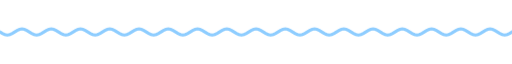
t = 0.00 s
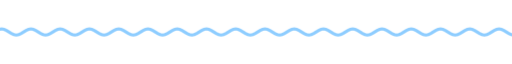
t = 1.67 s
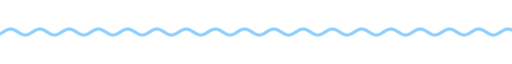
t = 3.33 s
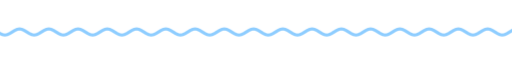
t = 5.00 s
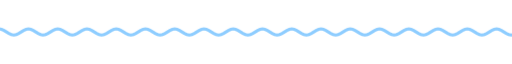
t = 6.67 s
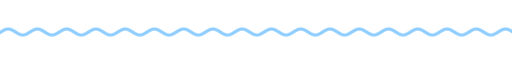
t = 8.33 s

The animated SVG that drew these frames (rendered in a browser with its animation timeline set to each time). Animation: 9 CSS @keyframes rules; frames cover the first 8.33 s, repeats indefinitely.

<svg xmlns="http://www.w3.org/2000/svg" xmlns:xlink="http://www.w3.org/1999/xlink" width="840" height="28" viewBox="0 0 840 28" role="img" aria-label="divider"><title>divider</title><style>text{font-family:G,R,'Google Sans','Segoe UI',Roboto,sans-serif;font-variation-settings:'ROND' 100}
.up{animation:up .8s cubic-bezier(.05,.7,.1,1) both}
.pop{transform-box:fill-box;transform-origin:center;animation:pop .6s cubic-bezier(.34,1.56,.64,1) both}
.fade{animation:fade .9s ease both}
.spin{transform-box:fill-box;transform-origin:center;animation:spin 40s linear infinite}
.spin-r{transform-box:fill-box;transform-origin:center;animation:spin 28s linear infinite reverse}
.bob{transform-box:fill-box;transform-origin:center;animation:bob 7s ease-in-out infinite}
.grow{transform-box:fill-box;transform-origin:left center;animation:grow 1.1s cubic-bezier(.2,0,0,1) both}
.wght{animation:wght 1.6s cubic-bezier(.2,0,0,1) .2s both}
.wave{animation:wave 2.4s linear infinite}
.blink{animation:blink 1s step-end infinite}
@keyframes blink{50%{opacity:0}}
@keyframes up{from{opacity:0;transform:translateY(14px)}to{opacity:1;transform:none}}
@keyframes pop{from{opacity:0;transform:scale(.6)}to{opacity:1;transform:scale(1)}}
@keyframes fade{from{opacity:0}to{opacity:1}}
@keyframes spin{to{transform:rotate(360deg)}}
@keyframes bob{0%,100%{transform:translateY(0) rotate(0)}50%{transform:translateY(-10px) rotate(12deg)}}
@keyframes grow{from{transform:scaleX(0)}to{transform:scaleX(1)}}
@keyframes wght{from{font-variation-settings:'ROND' 100,'wght' 400}to{font-variation-settings:'ROND' 100,'wght' 760}}
@keyframes wave{from{transform:translateX(0)}to{transform:translateX(-48px)}}
@media (prefers-reduced-motion:reduce){*{animation:none!important}}</style><clipPath id="w"><rect x="0" y="0" width="840" height="28"/></clipPath><g clip-path="url(#w)"><path class="wave" d="M0 14.0 L4 16.5 L8 18.3 L12 19.0 L16 18.3 L20 16.5 L24 14.0 L28 11.5 L32 9.7 L36 9.0 L40 9.7 L44 11.5 L48 14.0 L52 16.5 L56 18.3 L60 19.0 L64 18.3 L68 16.5 L72 14.0 L76 11.5 L80 9.7 L84 9.0 L88 9.7 L92 11.5 L96 14.0 L100 16.5 L104 18.3 L108 19.0 L112 18.3 L116 16.5 L120 14.0 L124 11.5 L128 9.7 L132 9.0 L136 9.7 L140 11.5 L144 14.0 L148 16.5 L152 18.3 L156 19.0 L160 18.3 L164 16.5 L168 14.0 L172 11.5 L176 9.7 L180 9.0 L184 9.7 L188 11.5 L192 14.0 L196 16.5 L200 18.3 L204 19.0 L208 18.3 L212 16.5 L216 14.0 L220 11.5 L224 9.7 L228 9.0 L232 9.7 L236 11.5 L240 14.0 L244 16.5 L248 18.3 L252 19.0 L256 18.3 L260 16.5 L264 14.0 L268 11.5 L272 9.7 L276 9.0 L280 9.7 L284 11.5 L288 14.0 L292 16.5 L296 18.3 L300 19.0 L304 18.3 L308 16.5 L312 14.0 L316 11.5 L320 9.7 L324 9.0 L328 9.7 L332 11.5 L336 14.0 L340 16.5 L344 18.3 L348 19.0 L352 18.3 L356 16.5 L360 14.0 L364 11.5 L368 9.7 L372 9.0 L376 9.7 L380 11.5 L384 14.0 L388 16.5 L392 18.3 L396 19.0 L400 18.3 L404 16.5 L408 14.0 L412 11.5 L416 9.7 L420 9.0 L424 9.7 L428 11.5 L432 14.0 L436 16.5 L440 18.3 L444 19.0 L448 18.3 L452 16.5 L456 14.0 L460 11.5 L464 9.7 L468 9.0 L472 9.7 L476 11.5 L480 14.0 L484 16.5 L488 18.3 L492 19.0 L496 18.3 L500 16.5 L504 14.0 L508 11.5 L512 9.7 L516 9.0 L520 9.7 L524 11.5 L528 14.0 L532 16.5 L536 18.3 L540 19.0 L544 18.3 L548 16.5 L552 14.0 L556 11.5 L560 9.7 L564 9.0 L568 9.7 L572 11.5 L576 14.0 L580 16.5 L584 18.3 L588 19.0 L592 18.3 L596 16.5 L600 14.0 L604 11.5 L608 9.7 L612 9.0 L616 9.7 L620 11.5 L624 14.0 L628 16.5 L632 18.3 L636 19.0 L640 18.3 L644 16.5 L648 14.0 L652 11.5 L656 9.7 L660 9.0 L664 9.7 L668 11.5 L672 14.0 L676 16.5 L680 18.3 L684 19.0 L688 18.3 L692 16.5 L696 14.0 L700 11.5 L704 9.7 L708 9.0 L712 9.7 L716 11.5 L720 14.0 L724 16.5 L728 18.3 L732 19.0 L736 18.3 L740 16.5 L744 14.0 L748 11.5 L752 9.7 L756 9.0 L760 9.7 L764 11.5 L768 14.0 L772 16.5 L776 18.3 L780 19.0 L784 18.3 L788 16.5 L792 14.0 L796 11.5 L800 9.7 L804 9.0 L808 9.7 L812 11.5 L816 14.0 L820 16.5 L824 18.3 L828 19.0 L832 18.3 L836 16.5 L840 14.0 L844 11.5 L848 9.7 L852 9.0 L856 9.7 L860 11.5 L864 14.0 L868 16.5 L872 18.3 L876 19.0 L880 18.3 L884 16.5 L888 14.0 L892 11.5 L896 9.7 L900 9.0 L904 9.7 L908 11.5 L912 14.0 L916 16.5 L920 18.3 L924 19.0 L928 18.3 L932 16.5 L936 14.0" fill="none" stroke="#8ecdff" stroke-width="5" stroke-linecap="round"/></g></svg>
